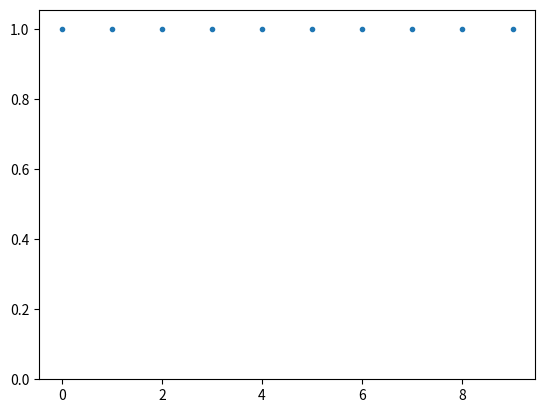

This figure's Python source:
import random
import numpy as np
from PIL import Image, ImageDraw
import matplotlib.pyplot as plt
from collections import deque
from itertools import product


class MeronAlgorithm:
    def __init__(self, n, t, w_a, w_b, beta, mc_steps):
        # constants
        self.n = n
        self.t = t
        self.w_a = w_a
        self.w_b = w_b
        self.beta = beta
        self.mc_steps = mc_steps

        # positions of fermions
        self.fermion = np.full((self.n, self.t), False)
        # bond lattice, 0 is vertical plaquette A, 1 is horizontal plaquette B
        self.bond = np.full((self.n, self.t), - 1)
        # number of clusters in configuration
        self.n_clusters = -1
        # cluster_id of the cluster in a given position
        self.cluster_id = np.full((self.n, self.t), -1)
        # top left most position of each cluster indexed by cluster_id
        self.cluster_positions = {}
        # charge of each cluster in order cluster_id
        self.cluster_charge = np.array([0])
        # order of charged clusters only or if only neutrals exist, the horizontally winding clusters
        self.charged_cluster_order = []
        # number of times a neutral cluster wraps horizontally
        self.horizontal_winding = np.array([0])
        # if only non winding neutrals these are the left neighbors of the 0 cluster
        # the first one will be an outermost cluster
        self.left_neighbors = []
        # left neighbor going counterclockwise of every neutral cluster
        self.cluster_group = np.array([0])
        # order of nested neutral clusters indexed by their surrounding cluster/left charged neighbor
        self.cluster_order = {}
        # saves the nr of flip possibilites for +- and -+ starting from the corresponding cluster
        self.cluster_combinations = np.array([])
        self.flip = []

        # fermion lattice initialized to reference configuration
        self.fermion = np.full((self.n, self.t), False)
        for i in range(self.n // 2):
            for j in range(self.t):
                self.fermion[2 * i, j] = True

    # todo more efficient way to save bond
    # this in init: self._bond = np.full((self.n // 2, self.t), -1)
    # @property
    # def bond(self):
    #     class Bond:
    #         def __getitem__(slf, item):
    #             return self._bond[item[0] // 2, item[1]]
    #
    #         def __setitem__(slf, key, value):
    #             self._bond[key[0] // 2, key[1]] = value
    #
    #     return Bond()

    def _reset(self):
        # positions of fermions
        self.fermion = np.full((self.n, self.t), False)
        # bond lattice, 0 is vertical plaquette A, 1 is horizontal plaquette B
        self.bond = np.full((self.n, self.t), - 1)
        # number of clusters in configuration
        self.n_clusters = -1
        # cluster_id of the cluster in a given position
        self.cluster_id = np.full((self.n, self.t), -1)
        # top left most position of each cluster indexed by cluster_id
        self.cluster_positions = {}
        # charge of each cluster in order cluster_id
        self.cluster_charge = np.array([0])
        # order of charged clusters only
        self.charged_cluster_order = []
        # number of times a neutral cluster wraps horizontally
        self.horizontal_winding = np.array([0])
        # order of the horizontally wrapping clusters
        self.horizontal_winding_order = []
        # left neighbor going counterclockwise of every neutral cluster
        self.cluster_group = np.array([0])
        # order of clusters for automaton to be able to process
        self.cluster_order = {}
        # nesting patterns of the cluster. 0 for a charge, +1 (+2) for the opening (closing) of a +- cluster and
        # -1 (-2) for the opening (closing) of a -+ cluster and
        self.nesting_brackets = {}
        # saves the nr of flip possibilites for +- and -+ starting from the corresponding cluster
        self.cluster_combinations = np.array([])

        # fermion lattice initialized to reference configuration
        self.fermion = np.full((self.n, self.t), False)
        for i in range(self.n // 2):
            for j in range(self.t):
                self.fermion[2 * i, j] = True

    # Places vertical and horizontal bonds with probability corresponding to wa_ and  w_b
    def _bond_assignment(self):
        for x, y in product(range(self.n), range(self.t)):
            if y % 2 != x % 2:
                continue
            # all occupied or all unoccupied
            if self.fermion[x, y] == self.fermion[(x + 1) % self.n, y] \
                    and self.fermion[x, (y + 1) % self.t] == self.fermion[(x + 1) % self.n, (y + 1) % self.t]:
                self.bond[x, y] = False
            # diagonal occupation
            elif self.fermion[x, y] != self.fermion[x, (y + 1) % self.t]:
                self.bond[x, y] = True
            # parallel occupation
            else:
                self.bond[x, y] = False if random.random() < self.w_a / (self.w_a + self.w_b) else True

    def draw_bonds(self):
        scale = 40
        image = Image.new("RGB", (scale * self.n + 2, scale * self.t + 2), "white")
        draw = ImageDraw.Draw(image)
        # TODO: also for neutrals when implemented
        if len(self.cluster_group) != 1:
            for x, y in product(range(self.n), range(self.t)):
                color = self._get_random_color(self.cluster_group[self.cluster_id[x, y]])
                draw.rectangle(((x - 0.5) * scale, (y - 0.5) * scale, (x + 0.5) * scale, (y + 0.5) * scale),
                               fill=color)

        for x, y in product(range(self.n), range(self.t)):
            # TODO: don't use debug
            if self.bond[x, y] == 1:
                draw.line([(x * scale, y * scale), ((x + 1) * scale, y * scale)], width=scale // 10, fill="green",
                          joint="curve")
                draw.line([(x * scale, (y + 1) * scale), ((x + 1) * scale, (y + 1) * scale)], width=scale // 10,
                          fill="green", joint="curve")
            elif self.bond[x, y] == 0:
                draw.line([(x * scale, y * scale), (x * scale, (y + 1) * scale)], width=scale // 10, fill="green",
                          joint="curve")
                draw.line([((x + 1) * scale, y * scale), ((x + 1) * scale, (y + 1) * scale)], width=scale // 10,
                          fill="green", joint="curve")
            color = self._get_random_color(self.cluster_id[x, y])
            draw.ellipse((x * scale - 10, y * scale - 10, x * scale + 10, y * scale + 10), fill=color, outline='black')
            if x % 2:
                draw.text((x * scale - 4, y * scale - 4), "+", fill=(0, 0, 0))
            else:
                draw.text((x * scale - 4, y * scale - 4), "-", fill=(0, 0, 0))

        image.save("config.jpg")

    def _get_random_color(self, index):
        np.random.seed(index + 10)
        color = tuple(np.append(np.random.choice(range(256), size=3), 127))
        return color

    def _find_clusters(self):
        visited = np.full((self.n, self.t), False)  # record if site has been visited
        # counter for how many clusters there are -1 and the ID given to each of the clusters
        cluster_nr = 0
        # Order like this to ensure top left position is encountered first
        for j, i in product(range(self.t), range(self.n)):
            if not visited[i, j]:  # if you haven't seen the loop before
                x = i
                y = j
                self.cluster_positions[cluster_nr] = (x, y)
                # Go around a cluster loop
                loop_closed = False
                while not loop_closed:
                    self.cluster_id[x, y] = cluster_nr  # give cluster its ID
                    visited[x, y] = True  # Save where algorithm has been, so you don't go backwards around the loop
                    # update x and y to next position in cluster loop
                    x, y, loop_closed, direction = self._cluster_loop_step(x, y, visited)

                # look where to find next cluster
                cluster_nr += 1
        self.n_clusters = cluster_nr

    def _cluster_loop_step(self, x, y, visited):
        loop_closed = False

        up = 0
        right = 1
        down = 2
        left = 3

        direction = -1

        coord_bond_up_left = (x - 1) % self.n, (y - 1) % self.t
        coord_bond_down_left = (x - 1) % self.n, y % self.t
        coord_bond_down_right = x % self.n, y % self.t
        coord_bond_up_right = x % self.n, (y - 1) % self.t

        coord_up = x, (y - 1) % self.t
        coord_right = (x + 1) % self.n, y
        coord_down = x, (y + 1) % self.t
        coord_left = (x - 1) % self.n, y

        if (x % 2 == 0 and y % 2 == 0) or (x % 2 == 1 and y % 2 == 1):
            if not self.bond[coord_bond_up_left] and not visited[coord_up]:
                y -= 1
                direction = up
            elif self.bond[coord_bond_down_right] and not visited[coord_right]:
                x += 1
                direction = right
            elif not self.bond[coord_bond_down_right] and not visited[coord_down]:
                y += 1
                direction = down
            elif self.bond[coord_bond_up_left] and not visited[coord_left]:
                x -= 1
                direction = left
            else:
                loop_closed = True
        elif (x % 2 == 1 and y % 2 == 0) or (x % 2 == 0 and y % 2 == 1):
            if not self.bond[coord_bond_up_right] and not visited[coord_up]:
                y -= 1
                direction = up
            elif self.bond[coord_bond_up_right] and not visited[coord_right]:
                x += 1
                direction = right
            elif not self.bond[coord_bond_down_left] and not visited[coord_down]:
                y += 1
                direction = down
            elif self.bond[coord_bond_down_left] and not visited[coord_left]:
                x -= 1
                direction = left
            else:
                loop_closed = True
        x = x % self.n  # boundary conditions
        y = y % self.t
        return x, y, loop_closed, direction

    def tests(self, seed):
        charge = np.zeros(self.n_clusters + 1)
        for j in range(self.t):
            for c in range(self.n_clusters + 1):
                rowcharge = 0
                for i in range(self.n):
                    if self.cluster_id[i, j] == c:
                        if i % 2:
                            rowcharge += 1
                        else:
                            rowcharge -= 1
                if charge[c] != rowcharge and j > 0:
                    raise ('Charge varies over different rows')
                charge[c] = rowcharge
        # print(charge)
        if charge.sum() != 0:
            raise ('Total charge not zero')

        if np.amax(charge) > 1:
            if np.count_nonzero(charge == np.amax(charge)) > 1:
                print('multiple 2 windings')
            for c in charge:
                if abs(c) != np.amax(charge) and c != 0:
                    raise ('clusters of different charges mixed')
        if np.amax(charge) > 1:
            print(np.amax(charge), seed)

        for j in range(self.t):
            for i in range(self.n - 2):
                if self.cluster_id[i, j] != self.cluster_id[i + 1, j] and abs(charge[self.cluster_id[i, j]]) == abs(
                        charge[self.cluster_id[i + 1, j]]) == 1:
                    assert (charge[self.cluster_id[i, j]] != charge[self.cluster_id[i + 1, j]])

    def _identify_charged_clusters(self):
        # determine cluster's charges
        self.cluster_charge = np.zeros(self.n_clusters)
        for i in range(self.n):
            if i % 2:
                self.cluster_charge[self.cluster_id[i, 0]] += 1
            else:
                self.cluster_charge[self.cluster_id[i, 0]] -= 1

        # determine order of charged clusters
        for i in range(self.n):
            if self.cluster_charge[self.cluster_id[i, 0]] != 0 and not self.cluster_id[
                                                                           i, 0] in self.charged_cluster_order:
                self.charged_cluster_order.append(self.cluster_id[i, 0])

    def _identify_horizontal_charges(self):
        # determine cluster's charges
        self.horizontal_winding = np.zeros(self.n_clusters)
        for i in range(self.t):
            if i % 2:
                self.horizontal_winding[self.cluster_id[0, i]] += 1
            else:
                self.horizontal_winding[self.cluster_id[0, i]] -= 1

        # determine order of charged clusters
        for i in range(self.t):
            if self.horizontal_winding[self.cluster_id[0, i]] != 0 and not self.cluster_id[
                                                                               0, i] in self.charged_cluster_order:
                self.charged_cluster_order.append(self.cluster_id[0, i])
                self.cluster_positions[self.cluster_id[0, i]] = (0, i)

    def correct_left_position_of_charged_clusters(self):
        # correct the charged one that is closest from the left to [0,0]
        if len(self.charged_cluster_order) > 0:
            # correct the top leftmost position of leftmost charged cluster
            x = self.cluster_positions[self.charged_cluster_order[-1]][0]
            while self.cluster_id[x, 0] != self.charged_cluster_order[0]:
                x = (x + 1) % self.n
            self.cluster_positions[self.charged_cluster_order[0]] = (x, 0)

    def correct_top_position_of_horizontally_winding_clusters(self):
        # correct the topmost position of topmost horizontally winding cluster
        y = self.cluster_positions[self.charged_cluster_order[-1]][1]
        while self.cluster_id[0, y] != self.charged_cluster_order[0]:
            y = (y + 1) % self.t
        self.cluster_positions[self.charged_cluster_order[1]] = (0, y)

    def _correct_left_positions_of_boundary_clusters(self):
        corrected = []
        visited = np.zeros((self.n, self.t))
        for j in range(self.t):
            if not (self.cluster_id[0, j] in corrected) and self.cluster_charge[self.cluster_id[0, j]] == 0 and \
                    self.horizontal_winding[self.cluster_id[0, j]] == 0:
                x = 0
                y = j
                corrected.append(self.cluster_id[0, j])
                closed_loop = False
                while not closed_loop:
                    x, y, closed_loop, direction = self._cluster_loop_step(x, y, visited)
                    visited[x, y] = True
                    if direction == 3 and x == (self.cluster_positions[self.cluster_id[x, y]][0] - 1) % self.n:
                        self.cluster_positions[self.cluster_id[x, y]] = [x, y]

    def _left_neighbor(self, cluster):
        x = self.cluster_positions[cluster][0]
        y = self.cluster_positions[cluster][1]
        closed_loop = False
        visited = np.zeros((self.n, self.t))

        while not closed_loop:
            visited[x, y] = True
            x, y, closed_loop, direction = self._cluster_loop_step(x, y, visited)
            cluster_up = self.cluster_id[x, (y - 1) % self.t]
            cluster_right = self.cluster_id[(x + 1) % self.n, y]
            cluster_down = self.cluster_id[x, (y + 1) % self.t]
            cluster_left = self.cluster_id[(x - 1) % self.n, y]

            # check left (right) neighbors of cluster and mark them as being in the same (own_id) group
            # and recursively check their neighbors too
            if direction == 0:
                self._find_left_neighboring_cluster(cluster_left)
            elif direction == 1:
                self._find_left_neighboring_cluster(cluster_up)
            elif direction == 2:
                self._find_left_neighboring_cluster(cluster_right)
            elif direction == 3:
                self._find_left_neighboring_cluster(cluster_down)

    def _find_left_neighboring_cluster(self, neighbor_id):
        if neighbor_id not in self.left_neighbors:
            self.left_neighbors.append(neighbor_id)
            self._left_neighbor(neighbor_id)

    def _assign_groups(self):
        self.cluster_group = np.full(self.n_clusters, -1)
        # recursive identification of nearest left charge or surrounding cluster for all neutral clusters
        for i in range(len(self.charged_cluster_order)):
            self._group_neighboring_clusters(self.charged_cluster_order[i - 1], self.charged_cluster_order[i],
                                             self.cluster_positions[self.charged_cluster_order[i]][0],
                                             self.cluster_positions[self.charged_cluster_order[i]][1])

        # find cluster order recursively
        for charge in self.charged_cluster_order:
            self._find_cluster_order(charge, charge)

    def _group_neighboring_clusters(self, left_group, right_group, x_start, y_start):
        x = x_start
        y = y_start
        closed_loop = False
        visited = np.zeros((self.n, self.t))

        while not closed_loop:
            visited[x, y] = True
            x, y, closed_loop, direction = self._cluster_loop_step(x, y, visited)
            cluster_up = self.cluster_id[x, (y - 1) % self.t]
            cluster_right = self.cluster_id[(x + 1) % self.n, y]
            cluster_down = self.cluster_id[x, (y + 1) % self.t]
            cluster_left = self.cluster_id[(x - 1) % self.n, y]

            # check left (right) neighbors of cluster and mark them as being in the same (own_id) group
            # and recursively check their neighbors too
            if direction == 0:
                self._mark_neighboring_clusters(cluster_left, left_group)
                self._mark_neighboring_clusters(cluster_right, right_group)
            elif direction == 1:
                self._mark_neighboring_clusters(cluster_up, left_group)
                self._mark_neighboring_clusters(cluster_down, right_group)
            elif direction == 2:
                self._mark_neighboring_clusters(cluster_right, left_group)
                self._mark_neighboring_clusters(cluster_left, right_group)
            elif direction == 3:
                self._mark_neighboring_clusters(cluster_down, left_group)
                self._mark_neighboring_clusters(cluster_up, right_group)

    def _mark_neighboring_clusters(self, neighbor_id, neighbor_group):
        if self.cluster_charge[neighbor_id] == 0 and self.cluster_group[neighbor_id] == -1:
            self.cluster_group[neighbor_id] = neighbor_group
            self._group_neighboring_clusters(neighbor_group, neighbor_id,
                                             self.cluster_positions[neighbor_id][0],
                                             self.cluster_positions[neighbor_id][1])

    # O(cluster_nr^2) TODO: could probably be done faster
    def _find_cluster_order(self, cluster_group, charge_group):
        # self.nesting_brackets[charge_group].append(-1)
        self.cluster_order[charge_group] = []
        for i in range(self.n_clusters):
            if self.cluster_group[i] == cluster_group and i != cluster_group:
                self.cluster_order[charge_group].append(i)
                self._find_cluster_order(i, i)
        # self.nesting_brackets[charge_group].append(-2)

    def _calculate_combinations(self, start_cluster, plus_minus):
        result = np.array([0, 0])
        for i in range(len(self.cluster_order[start_cluster])):
            result = (result + 1) * (
                    self._calculate_combinations(self.cluster_order[start_cluster][i], not plus_minus) + 1) - 1
        if self.cluster_charge[start_cluster] == 0:
            if plus_minus:
                result = np.array([result[0] + result[1] + 1, result[1]])
            else:
                result = np.array([result[0], result[0] + result[1] + 1])
        if start_cluster >= 0:
            self.cluster_combinations[start_cluster] = result
        return result

    def _generate_neutral_flips(self, charged_cluster, boundary_charge, plus_minus):
        for cluster in self.cluster_order[charged_cluster]:
            if np.array_equal(self.cluster_combinations[cluster], np.array([1, 0])):
                if boundary_charge < 0:
                    self.flip[cluster] = random.random() < 0.5
            elif np.array_equal(self.cluster_combinations[cluster], np.array([0, 1])):
                if boundary_charge > 0:
                    self.flip[cluster] = random.random() < 0.5
            elif boundary_charge < 0:
                if random.random() < (self.cluster_combinations[cluster][1] + 1) / (
                        self.cluster_combinations[cluster][0] + 1) and plus_minus:
                    self.flip[cluster] = 1
                    self._generate_neutral_flips(cluster, - boundary_charge, not plus_minus)
                else:
                    self._generate_neutral_flips(cluster, boundary_charge, not plus_minus)
            else:
                if random.random() < (self.cluster_combinations[cluster][0] + 1) / (
                        self.cluster_combinations[cluster][1] + 1) and not plus_minus:
                    self.flip[cluster] = 1
                    self._generate_neutral_flips(cluster, - boundary_charge, not plus_minus)
                else:
                    self._generate_neutral_flips(cluster, boundary_charge, not plus_minus)

    def mc_step(self):
        seed = 1
        # for seed in range(0, 10000):
        random.seed(seed)

        # reset to reference config
        self._reset()

        # place new bonds
        self._bond_assignment()

        # find clusters
        self._find_clusters()

        # draw config for debug
        self.draw_bonds()

        # optional: run tests to verify hypothesis of cluster structure (very slow)
        # self.tests(seed)

        charged = False
        self._identify_charged_clusters()
        self._identify_horizontal_charges()

        if len(self.charged_cluster_order) > 0:
            charged = True
            self.correct_left_position_of_charged_clusters()
        elif len(self.horizontal_winding_order) > 0:
            # TODO: look at ordering, what constraints does a horizontal charge give?
            self.correct_top_position_of_horizontally_winding_clusters()

        self._correct_left_positions_of_boundary_clusters()

        # if there are no charged clusters and no horizontal windings find an outermost cluster
        if len(self.charged_cluster_order) == 0:
            self.left_neighbors.append(0)
            self._left_neighbor(0)
            # TODO: Don't know if this actually works, ordering not quite obvious
            start_cluster = self.left_neighbors[-1]
            self.cluster_group = np.full(self.n_clusters, -1)
            self.cluster_group[start_cluster] = -2
            self._group_neighboring_clusters(-2, start_cluster, self.cluster_positions[start_cluster][0],
                                             self.cluster_positions[start_cluster][1])
            self._find_cluster_order(-2, -2)
        else:
            self._assign_groups()

        # create picture for debugging
        self.draw_bonds()

        # calculate the cluster combinations
        self.cluster_combinations = np.zeros((len(self.cluster_order), 2))
        for charge in self.charged_cluster_order:
            if self.cluster_charge[charge] > 0:
                self._calculate_combinations(charge, True)
            else:
                self._calculate_combinations(charge, False)

        self.flip = np.zeros(self.n_clusters)

        # generate a flip combination with homogeneous probability
        histogram = np.zeros(2 ** self.n_clusters)
        for i in range(10):
            # self._generate_neutral_flips(self.charged_cluster_order[0],
            #                             self.cluster_charge[self.charged_cluster_order[0]],
            #                             self.cluster_charge[self.charged_cluster_order[0]] < 0)
            for charge in self.charged_cluster_order:
                self._generate_neutral_flips(charge, self.cluster_charge[charge], self.cluster_charge[charge] < 0)

            if len(self.charged_cluster_order) == 0:
                plus_minus = self.cluster_positions[self.cluster_order[-2][0]][0] % 2
                total_combinations = self._calculate_combinations(-2, not plus_minus)
                if plus_minus:
                    total_combinations[1] -= total_combinations[0] + 1
                else:
                    total_combinations[0] -= total_combinations[1] + 1
                # Todo: verify probability
                p_plus_minus = (total_combinations[0] + 1) / (total_combinations[0] + total_combinations[1] + 2)
                if random.random() < p_plus_minus:
                    charge = -1
                else:
                    charge = 1
                self._generate_neutral_flips(-2, charge, plus_minus)

            histogram[int("".join(str(int(k)) for k in self.flip), 2)] += 1
        plt.plot(histogram[histogram != 0], ".")
        plt.ylim(bottom=0)
        plt.show()

        print('test')


def main():
    n = 16  # number of lattice points
    t = 16  # number of half timesteps (#even + #odd)
    beta = 1  # beta
    mc_steps = 1  # number of mc steps
    initial_mc_steps = 5000
    w_a = 3 / 4  # np.exp(b/t)  # weight of a plaquettes U = t = 1
    w_b = 1 / 4  # np.sinh(b/t)  # weight of b plaquettes

    Algorithm = MeronAlgorithm(n, t, w_a, w_b, beta, mc_steps)

    for mc in range(mc_steps):
        Algorithm.mc_step()


if __name__ == "__main__":
    main()
